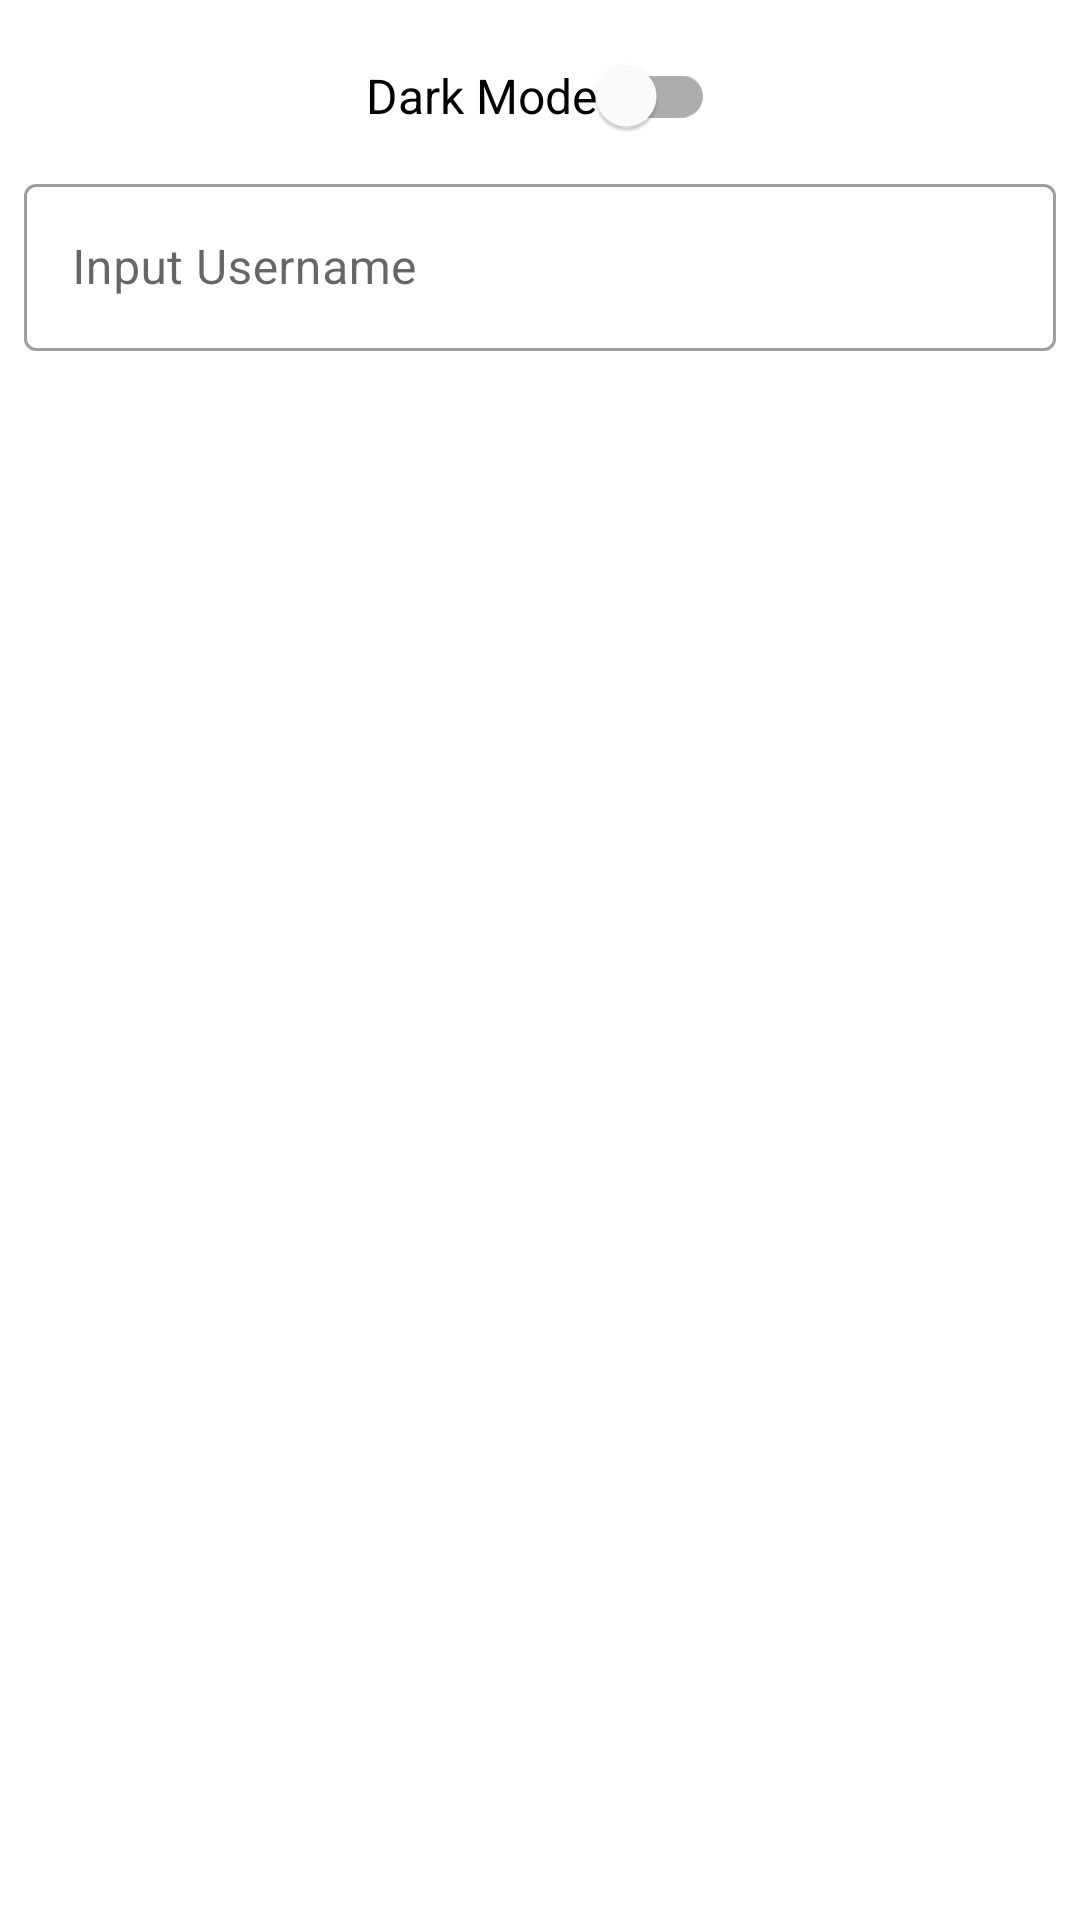

The Android layout XML behind this screen, and the referenced resources:
<!-- AndroidManifest.xml: application theme Theme.MySubmission2 -->
<!-- res/layout/activity_main.xml -->
<?xml version="1.0" encoding="utf-8"?>
<androidx.constraintlayout.widget.ConstraintLayout xmlns:android="http://schemas.android.com/apk/res/android"
    xmlns:app="http://schemas.android.com/apk/res-auto"
    xmlns:tools="http://schemas.android.com/tools"
    android:id="@+id/activity_main"
    android:layout_width="match_parent"
    android:layout_height="match_parent"
    android:orientation="vertical"
    android:padding="8dp"
    tools:context="com.example.mysubmission3.ui.main.MainActivity">

    <com.google.android.material.switchmaterial.SwitchMaterial
        android:id="@+id/switchTheme"
        android:layout_width="wrap_content"
        android:layout_height="wrap_content"
        android:text="@string/dark_mode"
        android:textSize="16sp"
        app:layout_constraintEnd_toEndOf="parent"
        app:layout_constraintStart_toStartOf="parent"
        app:layout_constraintTop_toTopOf="parent" />

    <FrameLayout
        android:id="@+id/searchView"
        android:layout_width="0dp"
        android:layout_height="wrap_content"
        app:layout_constraintEnd_toEndOf="parent"
        app:layout_constraintStart_toStartOf="parent"
        app:layout_constraintTop_toBottomOf="@id/switchTheme">

        <com.google.android.material.textfield.TextInputLayout
            style="@style/Widget.MaterialComponents.TextInputLayout.OutlinedBox"
            android:layout_width="match_parent"
            android:layout_height="wrap_content">

            <com.google.android.material.textfield.TextInputEditText
                android:id="@+id/etQuery"
                android:layout_width="match_parent"
                android:layout_height="match_parent"
                android:hint="@string/search_hint"
                android:inputType="text"
                android:maxLines="1" />
        </com.google.android.material.textfield.TextInputLayout>

        <ImageView
            android:id="@+id/btnSearch"
            android:layout_width="wrap_content"
            android:layout_height="wrap_content"
            android:layout_gravity="right|center_vertical"
            android:layout_marginEnd="16dp"
            android:src="@drawable/ic_baseline_search_24"
            tools:ignore="RtlHardcoded" />
    </FrameLayout>

    <androidx.recyclerview.widget.RecyclerView
        android:id="@+id/rvUserList"
        android:layout_width="0dp"
        android:layout_height="0dp"
        android:layout_marginTop="8dp"
        app:layout_constraintBottom_toBottomOf="parent"
        app:layout_constraintEnd_toEndOf="parent"
        app:layout_constraintStart_toStartOf="parent"
        app:layout_constraintTop_toBottomOf="@+id/searchView" />

    <ProgressBar
        android:id="@+id/progressBar"
        style="?android:attr/progressBarStyle"
        android:layout_width="wrap_content"
        android:layout_height="wrap_content"
        app:layout_constraintBottom_toBottomOf="parent"
        app:layout_constraintEnd_toEndOf="parent"
        app:layout_constraintStart_toStartOf="parent"
        app:layout_constraintTop_toTopOf="parent"
        android:visibility="gone"/>

</androidx.constraintlayout.widget.ConstraintLayout>
<!-- resources referenced by this layout -->
<resources>
  <string name="dark_mode">Dark Mode</string>
  <string name="search_hint">Input Username</string>
  <style name="Theme.MySubmission2" parent="Theme.MaterialComponents.DayNight.DarkActionBar">
          
          <item name="colorPrimary">@color/green_primary</item>
          <item name="colorOnPrimary">@color/white</item>
          
          <item name="android:statusBarColor" tools:targetApi="l">?attr/colorPrimary</item>
          
      </style>
  <color name="green_primary">#74959A</color>
  <color name="white">#FFFFFFFF</color>
</resources>
